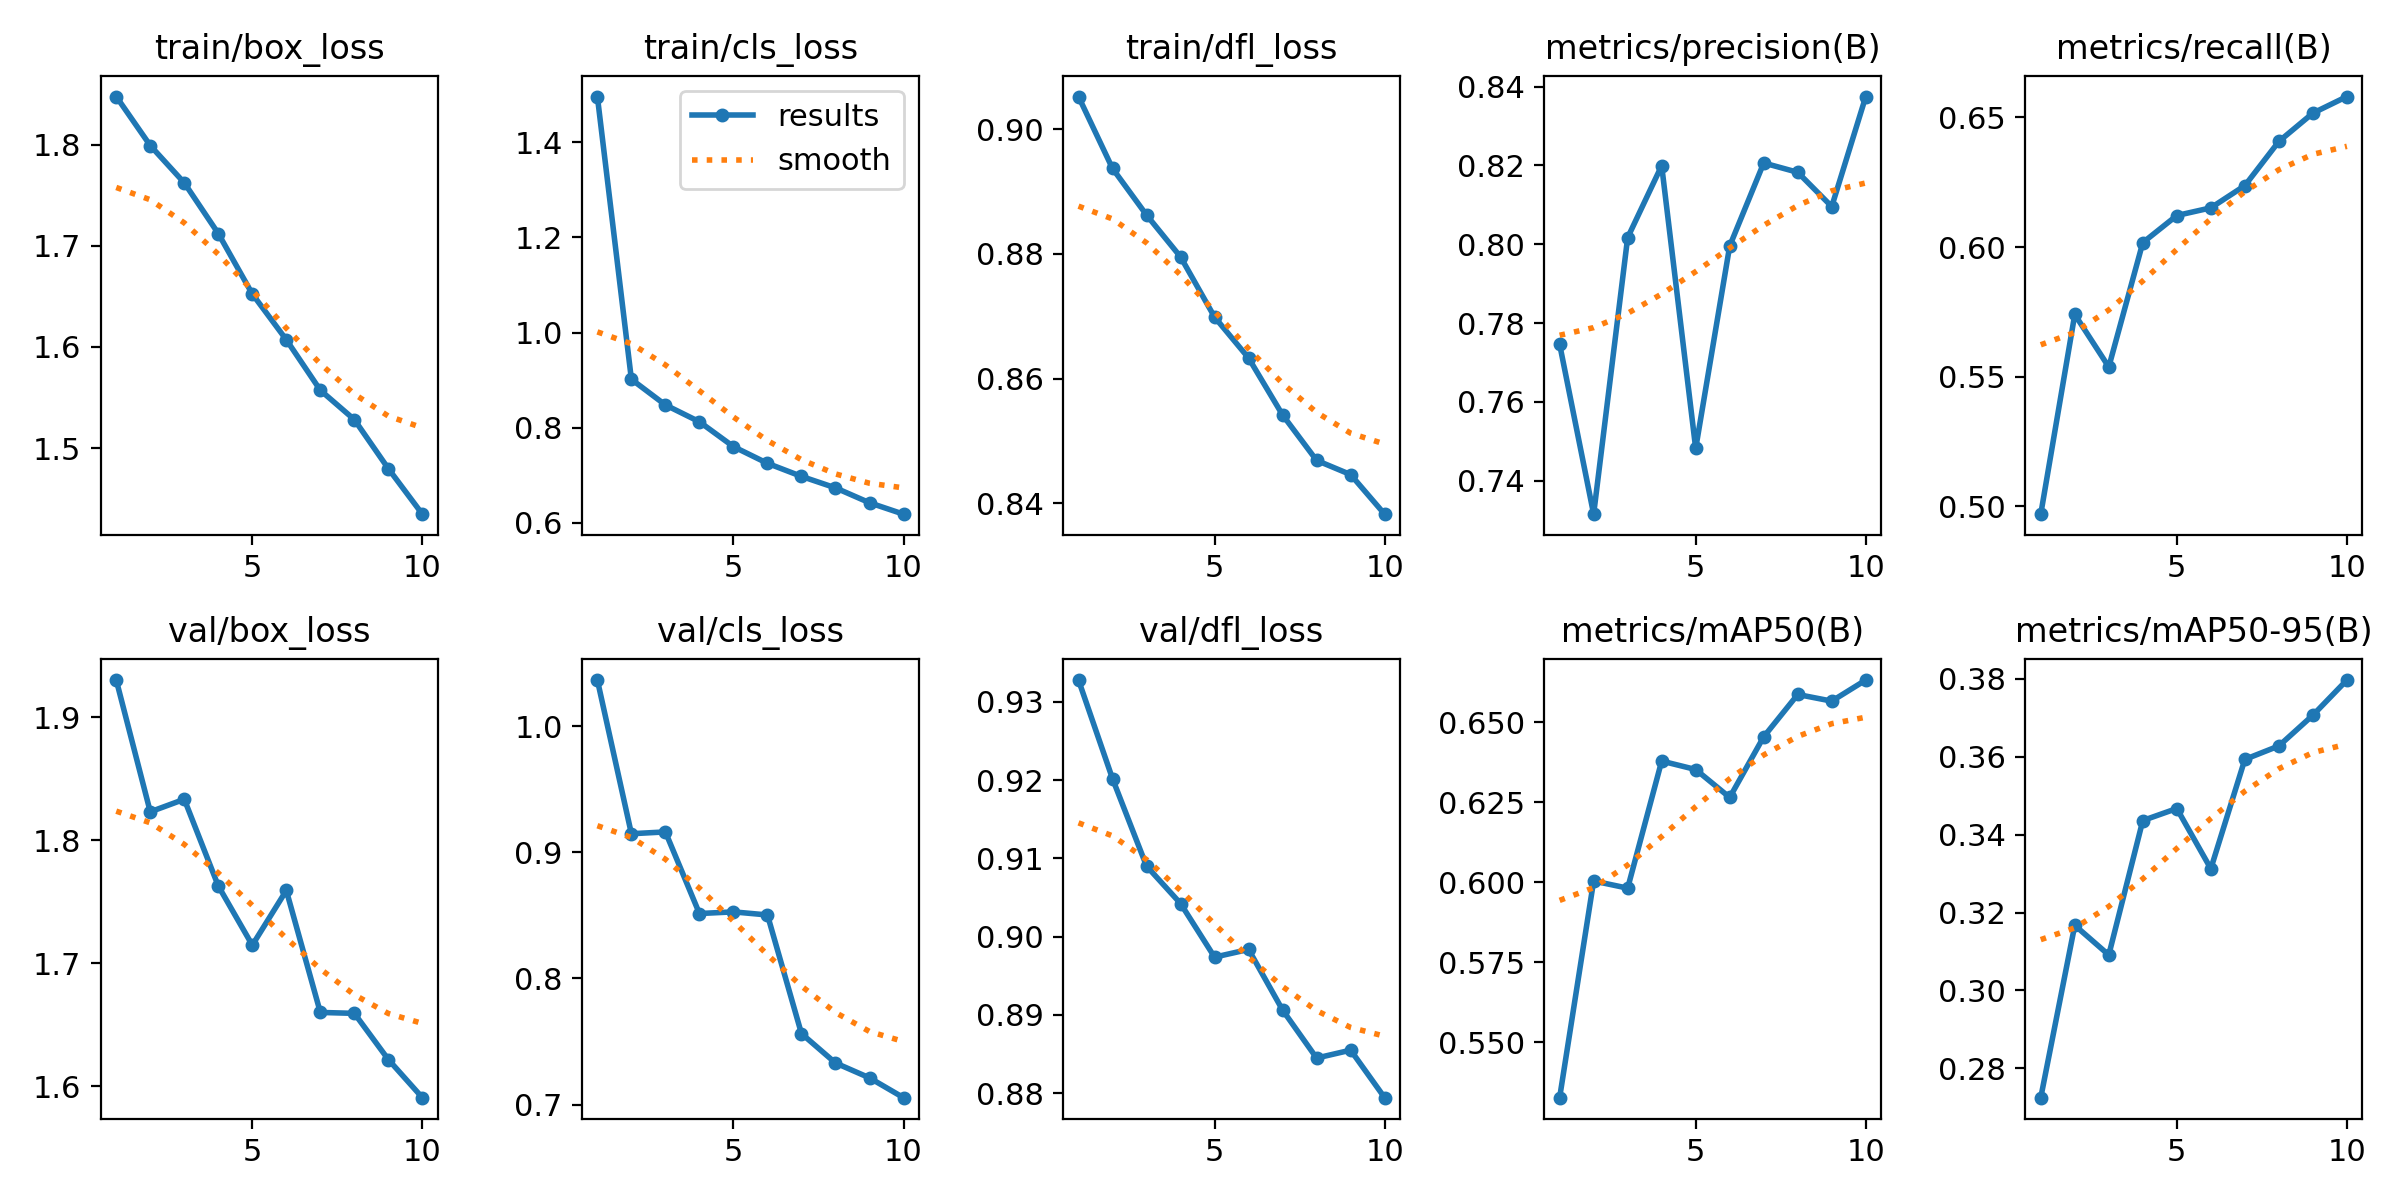

Data behind this chart, as committed beside it:
epoch, time, train/box_loss, train/cls_loss, train/dfl_loss, metrics/precision(B), metrics/recall(B), metrics/mAP50(B), metrics/mAP50-95(B), val/box_loss, val/cls_loss, val/dfl_loss, lr/pg0, lr/pg1, lr/pg2
1, 128.2, 1.848, 1.496, 0.9053, 0.7746, 0.497, 0.5327, 0.2725, 1.93, 1.037, 0.9328, 0.0003697, 0.0003697, 0.0003697
2, 208.2, 1.799, 0.9019, 0.8937, 0.7315, 0.574, 0.6004, 0.3167, 1.823, 0.9148, 0.9202, 0.0006667, 0.0006667, 0.0006667
3, 282.3, 1.762, 0.848, 0.8862, 0.8017, 0.5537, 0.5982, 0.3091, 1.833, 0.9162, 0.909, 0.0008905, 0.0008905, 0.0008905
4, 367.1, 1.712, 0.8126, 0.8795, 0.82, 0.6017, 0.6379, 0.3436, 1.763, 0.8515, 0.9042, 0.000781, 0.000781, 0.000781
5, 445.1, 1.652, 0.7604, 0.8699, 0.7481, 0.6121, 0.6352, 0.3467, 1.715, 0.8528, 0.8974, 0.000671, 0.000671, 0.000671
6, 531.6, 1.607, 0.7254, 0.8633, 0.7996, 0.6151, 0.6265, 0.3313, 1.759, 0.8504, 0.8984, 0.0005611, 0.0005611, 0.0005611
7, 609.1, 1.557, 0.6979, 0.8542, 0.8206, 0.6237, 0.6454, 0.3593, 1.66, 0.7563, 0.8906, 0.0004511, 0.0004511, 0.0004511
8, 684.5, 1.528, 0.6738, 0.8469, 0.8183, 0.6407, 0.6586, 0.3628, 1.659, 0.733, 0.8845, 0.0003411, 0.0003411, 0.0003411
9, 762.4, 1.48, 0.6425, 0.8446, 0.8096, 0.6516, 0.6566, 0.3707, 1.622, 0.7212, 0.8855, 0.0002311, 0.0002311, 0.0002311
10, 840.3, 1.435, 0.6185, 0.8382, 0.8375, 0.658, 0.6632, 0.3797, 1.591, 0.7054, 0.8794, 0.0001211, 0.0001211, 0.0001211
